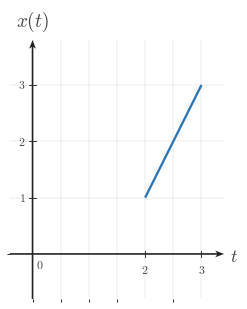

Python code for this plot: (Note: this script raises an exception after producing the figure.)
from __future__ import annotations

from pathlib import Path

import numpy as np
import matplotlib.pyplot as plt
from matplotlib import rcParams
from matplotlib.ticker import MultipleLocator

"""Reusable matplotlib/numpy boilerplate for Continuous-Time Signal Basics images.

This module provides shared style constants and helper functions for topic-image
workers. It does not generate or save a specific image by itself.
"""

# ---------------------------------------------------------------------------
# Module/session metadata
# ---------------------------------------------------------------------------
COURSE_NAME = "Continuous Time Signal Processing"
COURSE_CODE = "CTS"
COURSE_ID = "EE01"
UNIT_NUMBER = 1
UNIT_NAME = "Unit 1"
MODULE_ID = "EE01-M01-01"
MODULE_NUMBER = "1.1"
MODULE_NAME = "Continuous-Time Signal Basics"


# ---------------------------------------------------------------------------
# Canonical geometry / typography
# ---------------------------------------------------------------------------
CANONICAL_DPI = 300
PX_PER_DATA_UNIT = 150
INCHES_PER_DATA_UNIT = PX_PER_DATA_UNIT / CANONICAL_DPI

MARGIN_LEFT_PX = 115
MARGIN_RIGHT_PX = 120
MARGIN_BOTTOM_PX = 95
MARGIN_TOP_PX = 110


# ---------------------------------------------------------------------------
# Style palette
# ---------------------------------------------------------------------------
def _configure_global_style() -> None:
    rcParams.update({
        "mathtext.fontset": "cm",
        "font.family": "serif",
        "figure.facecolor": "white",
        "savefig.facecolor": "white",
        "axes.facecolor": "white",
        "axes.spines.top": False,
        "axes.spines.right": False,
        "axes.spines.left": False,
        "axes.spines.bottom": False,
    })


SIGNAL_COLOR = "#2f78b7"
AXIS_COLOR = "#222222"
LABEL_COLOR = "#444444"
TICK_LABEL_COLOR = "#444444"
GRID_COLOR = "#000000"
GUIDE_COLOR = "#777777"
ANNOTATION_COLOR = "#555555"


# ---------------------------------------------------------------------------
# Typographic and drawing scales
# ---------------------------------------------------------------------------
def px_to_pt(px: float) -> float:
    return px * 72 / CANONICAL_DPI


def px_to_data(px: float) -> float:
    return px / PX_PER_DATA_UNIT


TICK_LABEL_SIZE = px_to_pt(35.6)
AXIS_LABEL_SIZE = px_to_pt(53.3)
TOP_LABEL_SIZE = px_to_pt(57.8)
ANNOTATION_SIZE = px_to_pt(33.3)

TICK_HALF_LEN = px_to_data(8.25)
X_TICK_LABEL_Y = -px_to_data(24)
Y_TICK_LABEL_X = px_to_data(18)
ORIGIN_LABEL_X = px_to_data(9)
ORIGIN_LABEL_Y = -px_to_data(12)
X_AXIS_LABEL_X_PAD = px_to_data(15)
X_AXIS_LABEL_Y = -px_to_data(4.5)
Y_AXIS_LABEL_Y_PAD = px_to_data(18)

SIGNAL_LW = px_to_pt(7.1)
SMOOTH_SIGNAL_LW = px_to_pt(5.2)
AXIS_LW = px_to_pt(4.3)
TICK_LW = px_to_pt(2.7)
GRID_LW = px_to_pt(1.3)
GUIDE_LW = px_to_pt(3.3)
ANNOTATION_LW = px_to_pt(2.9)

OPEN_MARKER_SIZE = px_to_pt(20.0)
CLOSED_MARKER_SIZE = px_to_pt(17.8)
ENDPOINT_EDGEWIDTH = px_to_pt(5.1)

AXIS_ARROW_SHAFT_WIDTH_DATA = px_to_data(4.3)
AXIS_ARROW_KW = dict(
    angles="xy",
    scale_units="xy",
    scale=1,
    units="xy",
    width=AXIS_ARROW_SHAFT_WIDTH_DATA,
    headwidth=4.2,
    headlength=5.5,
    headaxislength=4.3,
    color=AXIS_COLOR,
    pivot="tail",
    clip_on=False,
)


# Initialize defaults on import.
_configure_global_style()


# ---------------------------------------------------------------------------
# Figure + axis helpers
# ---------------------------------------------------------------------------
def make_ct_signal_figure(
    xlim: tuple[float, float],
    ylim: tuple[float, float],
    *,
    dpi: int = CANONICAL_DPI,
    constrained_layout: bool = True,
):
    x_range = xlim[1] - xlim[0]
    y_range = ylim[1] - ylim[0]

    axes_w_px = x_range * PX_PER_DATA_UNIT
    axes_h_px = y_range * PX_PER_DATA_UNIT
    fig_w_px = MARGIN_LEFT_PX + axes_w_px + MARGIN_RIGHT_PX
    fig_h_px = MARGIN_BOTTOM_PX + axes_h_px + MARGIN_TOP_PX

    fig, ax = plt.subplots(
        figsize=(fig_w_px / dpi, fig_h_px / dpi),
        dpi=dpi,
        facecolor="white",
        constrained_layout=constrained_layout,
    )
    return fig, ax


def math_label(value) -> str:
    if isinstance(value, str):
        return value
    numeric_value = float(value)
    if np.isclose(numeric_value, round(numeric_value)):
        return rf"${int(round(numeric_value))}$"
    return rf"${numeric_value:g}$"


def setup_ct_signal_axes(
    ax,
    *,
    xlim: tuple[float, float],
    ylim: tuple[float, float],
    xticks: list[float],
    yticks: list[float],
    x_axis_label: str = r"$t$",
    y_axis_label: str = r"$x(t)$",
    show_grid: bool = True,
    show_origin: bool = True,
    y_tick_label_side: str = "left",
    x_minor_grid_step: float = 1,
    y_minor_grid_step: float = 1,
    equal_aspect: bool = True,
    grid_alpha: float = 0.18,
):
    ax.set_xlim(*xlim)
    ax.set_ylim(*ylim)

    if equal_aspect:
        ax.set_aspect("equal", adjustable="box")

    ax.set_xticks(xticks)
    ax.set_yticks(yticks)
    ax.xaxis.set_minor_locator(MultipleLocator(x_minor_grid_step))
    ax.yaxis.set_minor_locator(MultipleLocator(y_minor_grid_step))

    if show_grid:
        ax.grid(True, which="both", linewidth=GRID_LW, alpha=grid_alpha, color=GRID_COLOR)
        ax.set_axisbelow(True)

    # Draw a small origin tick cross whenever 0 is one of the requested major ticks.
    if any(abs(t) < 1e-12 for t in xticks) or any(abs(y) < 1e-12 for y in yticks):
        ax.plot([-TICK_HALF_LEN, TICK_HALF_LEN], [0, 0], color=AXIS_COLOR, lw=TICK_LW, zorder=5)
        ax.plot([0, 0], [-TICK_HALF_LEN, TICK_HALF_LEN], color=AXIS_COLOR, lw=TICK_LW, zorder=5)

    for spine in ax.spines.values():
        spine.set_visible(False)

    ax.tick_params(
        left=False,
        bottom=False,
        labelleft=False,
        labelbottom=False,
    )

    x_axis_start, x_axis_end = xlim
    y_axis_start, y_axis_end = ylim

    # Axes with arrowheads on positive ends only.
    ax.quiver(
        x_axis_start,
        0,
        x_axis_end - x_axis_start,
        0,
        **AXIS_ARROW_KW,
    )
    ax.quiver(
        0,
        y_axis_start,
        0,
        y_axis_end - y_axis_start,
        **AXIS_ARROW_KW,
    )

    # Centered x-axis ticks and labels.
    for t in xticks:
        if abs(t) < 1e-12:
            continue
        ax.plot([t, t], [-TICK_HALF_LEN, TICK_HALF_LEN], color=AXIS_COLOR, lw=TICK_LW, zorder=5)
        ax.text(
            t,
            X_TICK_LABEL_Y,
            math_label(t),
            fontsize=TICK_LABEL_SIZE,
            ha="center",
            va="top",
            color=TICK_LABEL_COLOR,
            zorder=6,
        )

    # Centered y-axis ticks and labels.
    for y in yticks:
        if abs(y) < 1e-12:
            continue
        ax.plot(
            [-TICK_HALF_LEN, TICK_HALF_LEN],
            [y, y],
            color=AXIS_COLOR,
            lw=TICK_LW,
            zorder=5,
        )

        if y_tick_label_side == "right":
            ax.text(
                Y_TICK_LABEL_X,
                y,
                math_label(y),
                fontsize=TICK_LABEL_SIZE,
                ha="left",
                va="center",
                color=TICK_LABEL_COLOR,
                zorder=6,
            )
        else:
            ax.text(
                -Y_TICK_LABEL_X,
                y,
                math_label(y),
                fontsize=TICK_LABEL_SIZE,
                ha="right",
                va="center",
                color=TICK_LABEL_COLOR,
                zorder=6,
            )

    if show_origin:
        ax.text(
            ORIGIN_LABEL_X,
            ORIGIN_LABEL_Y,
            r"$0$",
            fontsize=TICK_LABEL_SIZE,
            ha="left",
            va="top",
            color=TICK_LABEL_COLOR,
            zorder=6,
        )

    ax.text(
        x_axis_end + X_AXIS_LABEL_X_PAD,
        X_AXIS_LABEL_Y,
        x_axis_label,
        fontsize=AXIS_LABEL_SIZE,
        ha="left",
        va="center",
        color=LABEL_COLOR,
        clip_on=False,
    )

    ax.text(
        0,
        y_axis_end + Y_AXIS_LABEL_Y_PAD,
        y_axis_label,
        fontsize=TOP_LABEL_SIZE,
        ha="center",
        va="bottom",
        color=LABEL_COLOR,
        clip_on=False,
    )


def plot_signal(
    ax,
    t: np.ndarray | list[float],
    x: np.ndarray | list[float],
    *,
    linewidth: float = SIGNAL_LW,
    color: str = SIGNAL_COLOR,
    zorder: int = 4,
) -> None:
    ax.plot(
        t,
        x,
        color=color,
        linewidth=linewidth,
        solid_capstyle="butt",
        solid_joinstyle="miter",
        zorder=zorder,
    )


def plot_smooth_signal(
    ax,
    t: np.ndarray | list[float],
    x: np.ndarray | list[float],
    *,
    linewidth: float = SMOOTH_SIGNAL_LW,
    color: str = SIGNAL_COLOR,
    zorder: int = 4,
) -> None:
    ax.plot(
        t,
        x,
        color=color,
        linewidth=linewidth,
        solid_capstyle="round",
        zorder=zorder,
    )


def draw_open_endpoint(ax, t0: float, x0: float, *, color: str = SIGNAL_COLOR) -> None:
    ax.plot(
        t0,
        x0,
        marker="o",
        markersize=OPEN_MARKER_SIZE,
        markerfacecolor="white",
        markeredgecolor=color,
        markeredgewidth=ENDPOINT_EDGEWIDTH,
        linestyle="None",
        zorder=6,
    )


def draw_closed_endpoint(ax, t0: float, x0: float, *, color: str = SIGNAL_COLOR) -> None:
    ax.plot(
        t0,
        x0,
        marker="o",
        markersize=CLOSED_MARKER_SIZE,
        markerfacecolor=color,
        markeredgecolor=color,
        markeredgewidth=ENDPOINT_EDGEWIDTH,
        linestyle="None",
        zorder=6,
    )


def draw_dotted_guide(ax, x_values, y_values, *, color: str = GUIDE_COLOR) -> None:
    ax.plot(
        x_values,
        y_values,
        color=color,
        linewidth=GUIDE_LW,
        linestyle=(0, (1.1, 2.4)),
        zorder=3,
    )


def save_figure(fig, output_path: str | Path, *, dpi: int = CANONICAL_DPI) -> None:
    path = Path(output_path)
    path.parent.mkdir(parents=True, exist_ok=True)
    fig.savefig(path, dpi=dpi, facecolor="white", bbox_inches="tight")

output_path = Path(r"/home/jake/Developer/MA/PIPELINE/Electrical-and-Computer-Engineering/2-Build-Lessons/4-Image-Generation/1-Outputs/Continuous-Time-Signal-Processing/1.1--continuous-time-signal-basics-Images/images/l002-s003-qg-q001-q001.png")

xlim = (-0.4, 3.4)

ylim = (-0.8, 3.8)

fig, ax = make_ct_signal_figure(xlim, ylim)

setup_ct_signal_axes(
    ax,
    xlim=xlim,
    ylim=ylim,
    xticks=[2, 3],
    yticks=[1, 2, 3],
    x_axis_label=r"$t$",
    y_axis_label=r"$x(t)$",
    y_tick_label_side="left",
    x_minor_grid_step=0.5,
    y_minor_grid_step=1,
)

plot_signal(ax, [2, 3], [1, 3])

save_figure(fig, output_path)
